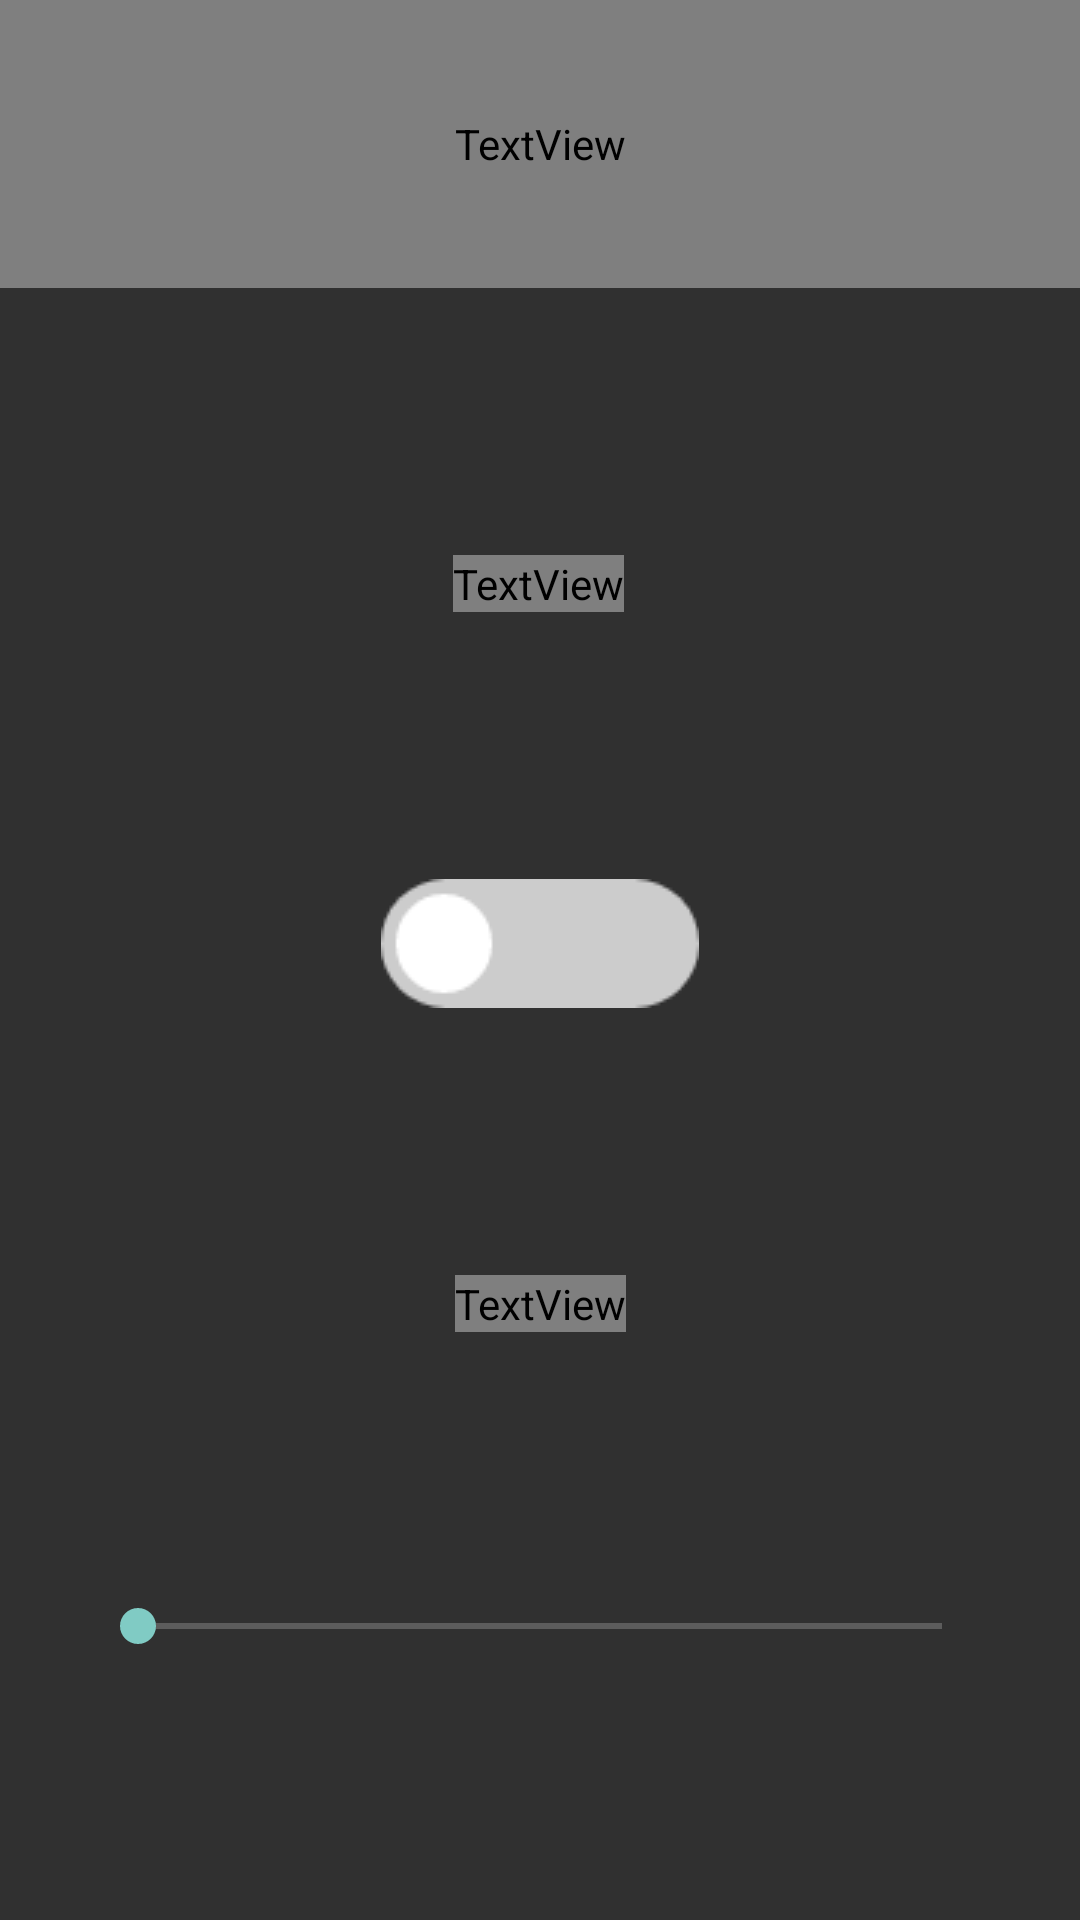

The Android layout XML behind this screen, and the referenced resources:
<!-- AndroidManifest.xml: application theme Theme.ISEEYOU -->
<!-- res/layout/fragment_sound.xml -->
<?xml version="1.0" encoding="utf-8"?>
<androidx.constraintlayout.widget.ConstraintLayout xmlns:android="http://schemas.android.com/apk/res/android"
    xmlns:app="http://schemas.android.com/apk/res-auto"
    xmlns:tools="http://schemas.android.com/tools"
    android:layout_width="match_parent"
    android:layout_height="match_parent"
    tools:context=".soundFragment"
    android:background="?attr/bgColor" >

    <TextView
        android:id="@+id/textView4"
        android:layout_width="0dp"
        android:layout_height="0dp"
        android:gravity="center"
        android:text="소리 조절"
        app:layout_constraintBottom_toTopOf="@+id/guideline2"
        app:layout_constraintEnd_toEndOf="parent"
        app:layout_constraintStart_toStartOf="parent"
        app:layout_constraintTop_toTopOf="parent"
        android:textColor="?attr/textColor"
        android:textSize="40sp"/>

    <androidx.constraintlayout.widget.Guideline
        android:id="@+id/guideline2"
        android:layout_width="wrap_content"
        android:layout_height="wrap_content"
        android:orientation="horizontal"
        app:layout_constraintGuide_percent="0.15" />

    <TextView
        android:id="@+id/vibtext"
        android:layout_width="wrap_content"
        android:layout_height="wrap_content"
        android:gravity="center"
        android:text="진동"
        app:layout_constraintBottom_toTopOf="@+id/thembtn"
        app:layout_constraintEnd_toEndOf="parent"
        app:layout_constraintHorizontal_bias="0.498"
        app:layout_constraintStart_toStartOf="parent"
        app:layout_constraintTop_toTopOf="@+id/guideline2"
        android:textColor="?attr/textColor"
        android:textSize="30sp"/>

    <ImageButton
        android:id="@+id/thembtn"
        android:layout_width="wrap_content"
        android:layout_height="wrap_content"
        android:background="@android:color/transparent"
        android:padding="0sp"
        android:scaleType="fitCenter"
        android:contentDescription="진동 버튼"
        android:src="@drawable/settoggleoff"
        app:layout_constraintBottom_toTopOf="@+id/soundtext"
        app:layout_constraintEnd_toEndOf="parent"
        app:layout_constraintStart_toStartOf="parent"
        app:layout_constraintTop_toBottomOf="@+id/vibtext" />

    <TextView
        android:id="@+id/soundtext"
        android:layout_width="wrap_content"
        android:layout_height="wrap_content"
        android:gravity="center"
        android:text="소리"
        app:layout_constraintBottom_toTopOf="@+id/seekBar"
        app:layout_constraintEnd_toEndOf="parent"
        app:layout_constraintStart_toStartOf="parent"
        app:layout_constraintTop_toBottomOf="@+id/thembtn"
        android:textColor="?attr/textColor"
        android:textSize="30sp"/>

    <SeekBar
        android:id="@+id/seekBar"
        android:layout_width="0dp"
        android:layout_height="wrap_content"
        android:layout_marginStart="30dp"
        android:layout_marginEnd="30dp"
        app:layout_constraintBottom_toBottomOf="parent"
        app:layout_constraintEnd_toEndOf="parent"
        app:layout_constraintStart_toStartOf="parent"
        app:layout_constraintTop_toBottomOf="@+id/soundtext" />


</androidx.constraintlayout.widget.ConstraintLayout>
<!-- resources referenced by this layout -->
<resources>
  <!-- drawable settoggleoff: png bitmap (drawable, 1397 bytes) -->
  <style name="Theme.ISEEYOU" parent="Theme.AppCompat.NoActionBar">
          
          <item name="colorPrimary">@color/purple_500</item>
          <item name="colorPrimaryVariant">@color/purple_700</item>
          <item name="colorOnPrimary">@color/white</item>
          
          <item name="colorSecondary">@color/teal_200</item>
          <item name="colorSecondaryVariant">@color/teal_700</item>
          <item name="colorOnSecondary">@color/black</item>
          
          <item name="android:statusBarColor" tools:targetApi="l">?attr/colorPrimaryVariant</item>
          
      </style>
  <color name="purple_500">#FF6200EE</color>
  <color name="purple_700">#FF3700B3</color>
  <color name="white">#FFFFFFFF</color>
  <color name="teal_200">#FF03DAC5</color>
  <color name="teal_700">#FF018786</color>
  <color name="black">#FF000000</color>
</resources>
